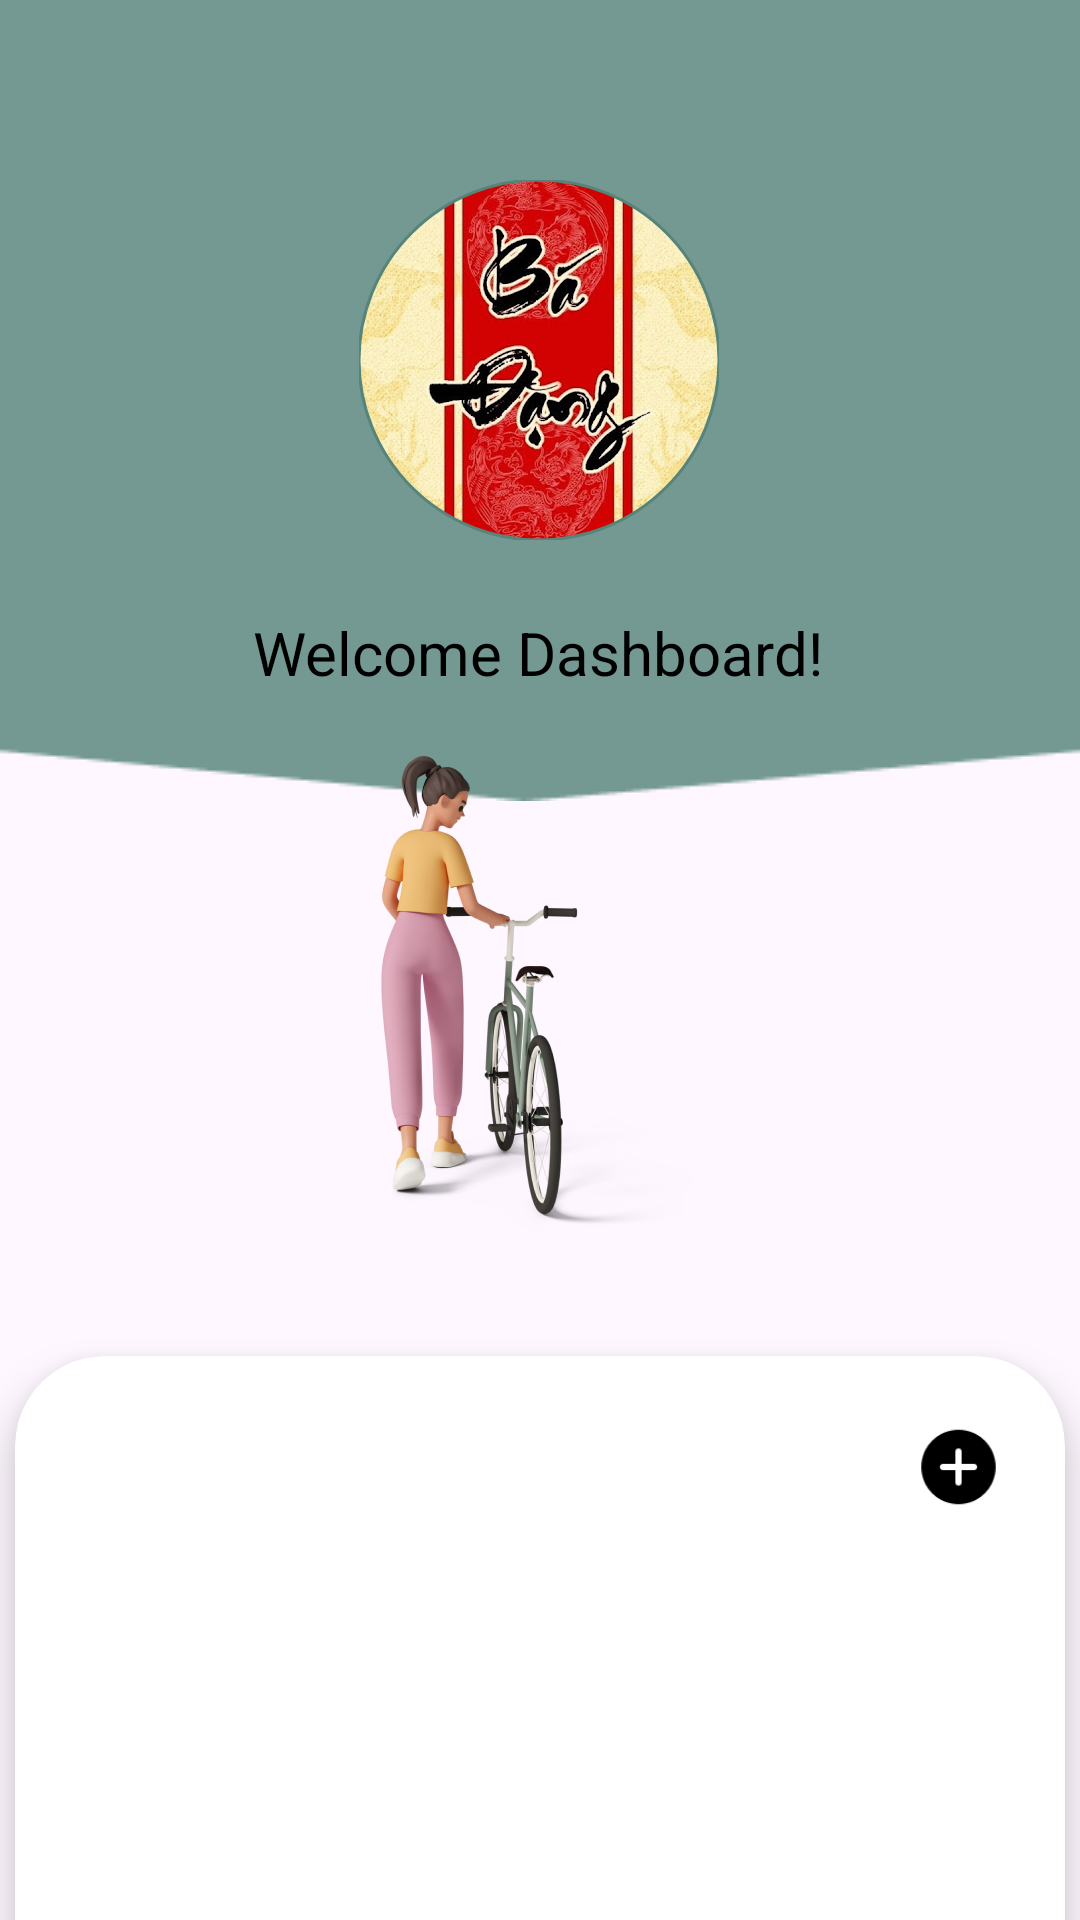

Produce the Android XML layout that renders to this screen, including the resource entries it uses.
<!-- AndroidManifest.xml: application theme Theme.Taskit -->
<!-- res/layout/fragment_dashboard.xml -->
<?xml version="1.0" encoding="utf-8"?>
<androidx.constraintlayout.widget.ConstraintLayout xmlns:android="http://schemas.android.com/apk/res/android"
    xmlns:app="http://schemas.android.com/apk/res-auto"
    xmlns:tools="http://schemas.android.com/tools"
    android:layout_width="match_parent"
    android:layout_height="match_parent">


    <ImageView
        android:id="@+id/imageView6"
        android:layout_width="match_parent"
        android:layout_height="wrap_content"
        android:scaleType="fitXY"
        app:layout_constraintEnd_toEndOf="parent"
        app:layout_constraintHorizontal_bias="1.0"
        app:layout_constraintStart_toStartOf="parent"
        app:layout_constraintTop_toTopOf="parent"
        app:srcCompat="@drawable/bg_rectangle" />

    <TextView
        android:id="@+id/textView2"
        style="@style/TitleStyle"
        android:layout_width="wrap_content"
        android:layout_height="wrap_content"
        android:layout_marginTop="204dp"
        android:text="@string/dashboard_title"
        app:layout_constraintEnd_toEndOf="parent"
        app:layout_constraintHorizontal_bias="0.497"
        app:layout_constraintStart_toStartOf="parent"
        app:layout_constraintTop_toTopOf="parent" />

    <ImageView
        android:id="@+id/imageView4"
        android:layout_width="wrap_content"
        android:layout_height="wrap_content"
        android:layout_marginTop="252dp"
        app:layout_constraintEnd_toEndOf="parent"
        app:layout_constraintHorizontal_bias="0.497"
        app:layout_constraintStart_toStartOf="parent"
        app:layout_constraintTop_toTopOf="@+id/imageView6"
        app:srcCompat="@drawable/bg_dashboard" />

    <com.google.android.material.imageview.ShapeableImageView
        android:id="@+id/img_avt"
        android:layout_width="120dp"
        android:layout_height="120dp"
        android:layout_marginTop="60dp"
        android:scaleType="centerCrop"
        android:src="@drawable/img_avt"
        app:layout_constraintEnd_toEndOf="parent"
        app:layout_constraintHorizontal_bias="0.498"
        app:layout_constraintStart_toStartOf="parent"
        app:layout_constraintTop_toTopOf="parent"
        app:shapeAppearanceOverlay="@style/AvatarView"
        app:strokeColor="@color/color_primary"
        app:strokeWidth="1dp" />

    <androidx.cardview.widget.CardView
        android:layout_width="350dp"
        android:layout_height="350dp"
        android:layout_marginTop="40dp"
        android:gravity="center_horizontal"
        app:cardElevation="10dp"
        android:orientation="vertical"
        app:cardCornerRadius="30dp"
        app:layout_constraintEnd_toEndOf="parent"
        app:layout_constraintStart_toStartOf="parent"
        app:layout_constraintTop_toBottomOf="@id/imageView4">

        <LinearLayout
            android:layout_width="match_parent"
            android:layout_height="match_parent"
            android:orientation="vertical"
            android:paddingHorizontal="20dp"
            android:paddingVertical="20dp">

            <include
                android:id="@+id/horizontal_buttons"
                layout="@layout/horizontal_buttons" />

            <androidx.recyclerview.widget.RecyclerView
                android:id="@+id/rcv_undone_todo"
                android:layout_width="match_parent"
                android:layout_height="match_parent"
                tools:listitem="@layout/task_item"
                android:scrollbars="vertical"
                android:fadeScrollbars="true"
                android:scrollbarStyle="outsideOverlay"
                android:scrollbarThumbVertical="@drawable/shape_scrollbar"
                />

        </LinearLayout>

    </androidx.cardview.widget.CardView>


</androidx.constraintlayout.widget.ConstraintLayout>
<!-- res/layout/horizontal_buttons.xml (included above) -->
<?xml version="1.0" encoding="utf-8"?>
<LinearLayout xmlns:android="http://schemas.android.com/apk/res/android"
    android:layout_width="match_parent"
    android:orientation="horizontal"
    android:gravity="end"
    android:layout_height="wrap_content">

    <ImageView
        android:id="@+id/btn_add_todo"
        android:layout_width="31dp"
        android:layout_height="34dp"
        android:src="@drawable/img_add"
        />

</LinearLayout>
<!-- res/layout/task_item.xml (included above) -->
<?xml version="1.0" encoding="utf-8"?>
<LinearLayout xmlns:android="http://schemas.android.com/apk/res/android"
    android:layout_width="match_parent"
    xmlns:app="http://schemas.android.com/apk/res-auto"
    android:orientation="horizontal"
    android:gravity="center_vertical"
    android:layout_height="40dp">

    <com.google.android.material.checkbox.MaterialCheckBox
        android:id="@+id/checkbox"
        style="@style/CustomCheckboxBrand"
        android:layout_width="40dp"
        android:gravity="center"
        android:padding="0dp"
        android:clickable="false"
        android:background="@drawable/shape_hovered_item"
        android:layout_height="40dp"
        app:buttonTint="@color/color_primary"
        android:visibility="visible" />

    <TextView
        android:id="@+id/task_content"
        android:layout_width="58dp"
        android:layout_height="wrap_content"
        android:fontFamily="@font/poppins_medium"
        android:gravity="center_vertical"
        android:includeFontPadding="false"
        android:text=""
        android:textColor="@color/black"
        android:textSize="14sp"

        />
    <View
        android:layout_width="0dp"
        android:layout_height="0dp"
        android:layout_weight="1"
        />
    <TextView
        android:id="@+id/task_time"
        android:layout_width="60dp"
        android:layout_height="20dp"
        android:background="@drawable/shape_task_date"
        android:fontFamily="@font/poppins_medium"
        android:includeFontPadding="false"
        android:paddingHorizontal="6dp"
        android:text=""
        android:textSize="15sp"
        android:visibility="visible" />


</LinearLayout>
<!-- resources referenced by this layout -->
<resources>
  <color name="black">#FF000000</color>
  <color name="color_primary">#FF55847A</color>
  <!-- drawable bg_dashboard: png bitmap (drawable, 32062 bytes) -->
  <!-- drawable bg_rectangle: png bitmap (drawable, 1388 bytes) -->
  <!-- drawable img_add: png bitmap (drawable, 626 bytes) -->
  <!-- drawable img_avt: jpg bitmap (drawable, 54454 bytes) -->
  <!-- drawable shape_hovered_item (drawable) -->
  <?xml version="1.0" encoding="utf-8"?>
  <selector android:shape="rectangle" xmlns:android="http://schemas.android.com/apk/res/android">
      <item android:state_hovered="true">
          <color android:color="@color/color_hovered"/>
      </item>
  </selector>
  <!-- drawable shape_scrollbar (drawable) -->
  <?xml version="1.0" encoding="utf-8"?>
  <shape xmlns:android="http://schemas.android.com/apk/res/android">
      <corners android:radius="4dp"/>
      <solid android:color="@color/color_primary"/>
      <size android:width="4dp" android:height="30dp"/>
  </shape>
  <!-- drawable shape_task_date (drawable) -->
  <?xml version="1.0" encoding="utf-8"?>
  <shape xmlns:android="http://schemas.android.com/apk/res/android">
      <corners android:topLeftRadius="10dp" android:bottomLeftRadius="10dp"/>
      <solid android:color="@color/color_primary_variant"/>
  </shape>
  <string name="dashboard_title">Welcome Dashboard!</string>
  <style name="AvatarView">
          <item name="cornerFamily">rounded</item>
          <item name="cornerSize">50%</item>
      </style>
  <style name="CustomCheckboxBrand" parent="@style/Widget.AppCompat.CompoundButton.CheckBox">
          <item name="android:button">@drawable/shape_state_checkbox</item>
      </style>
  <style name="TitleStyle">
          <item name="fontFamily">@font/poppins_medium</item>
          <item name="android:textSize">20sp</item>
          <item name="android:textColor">@color/black</item>
      </style>
  <style name="Theme.Taskit" parent="Base.Theme.Taskit" />
  <color name="color_hovered">#20000000</color>
  <color name="color_primary_variant">#F755847A</color>
  <!-- drawable shape_state_checkbox (drawable) -->
  <?xml version="1.0" encoding="utf-8"?>
  <selector xmlns:tools="http://schemas.android.com/tools" xmlns:android="http://schemas.android.com/apk/res/android">
      <item android:drawable="@drawable/ic_task_box"
          android:state_checked="true"
          android:state_enabled="false" />
  
      
      <item android:drawable="@drawable/ic_task_box"
          android:state_checked="true"
          android:state_enabled="true" />
  
      
      <item android:drawable="@drawable/ic_circle_box"/>
  </selector>
  <style name="Base.Theme.Taskit" parent="Theme.Material3.DayNight.NoActionBar">
  
      </style>
  <!-- drawable ic_task_box (drawable) -->
  <vector xmlns:android="http://schemas.android.com/apk/res/android"
      android:width="24dp"
      android:height="24dp"
      android:viewportWidth="960"
      android:viewportHeight="960">
    <path
        android:pathData="M480,880q-83,0 -156,-31.5T197,763q-54,-54 -85.5,-127T80,480q0,-83 31.5,-156T197,197q54,-54 127,-85.5T480,80q65,0 123,19t107,53l-58,59q-38,-24 -81,-37.5T480,160q-133,0 -226.5,93.5T160,480q0,133 93.5,226.5T480,800q133,0 226.5,-93.5T800,480q0,-18 -2,-36t-6,-35l65,-65q11,32 17,66t6,70q0,83 -31.5,156T763,763q-54,54 -127,85.5T480,880ZM424,664L254,494l56,-56 114,114 400,-401 56,56 -456,457Z"
        android:fillColor="#FF55847A"/>
  </vector>
  <!-- drawable ic_circle_box (drawable) -->
  <vector xmlns:android="http://schemas.android.com/apk/res/android"
      android:width="24dp"
      android:height="24dp"
      android:viewportWidth="960"
      android:viewportHeight="960">
    <path
        android:pathData="M480,880q-83,0 -156,-31.5T197,763q-54,-54 -85.5,-127T80,480q0,-83 31.5,-156T197,197q54,-54 127,-85.5T480,80q83,0 156,31.5T763,197q54,54 85.5,127T880,480q0,83 -31.5,156T763,763q-54,54 -127,85.5T480,880ZM480,800q134,0 227,-93t93,-227q0,-134 -93,-227t-227,-93q-134,0 -227,93t-93,227q0,134 93,227t227,93ZM480,480Z"
        android:fillColor="#FF55847A"/>
  </vector>
</resources>
